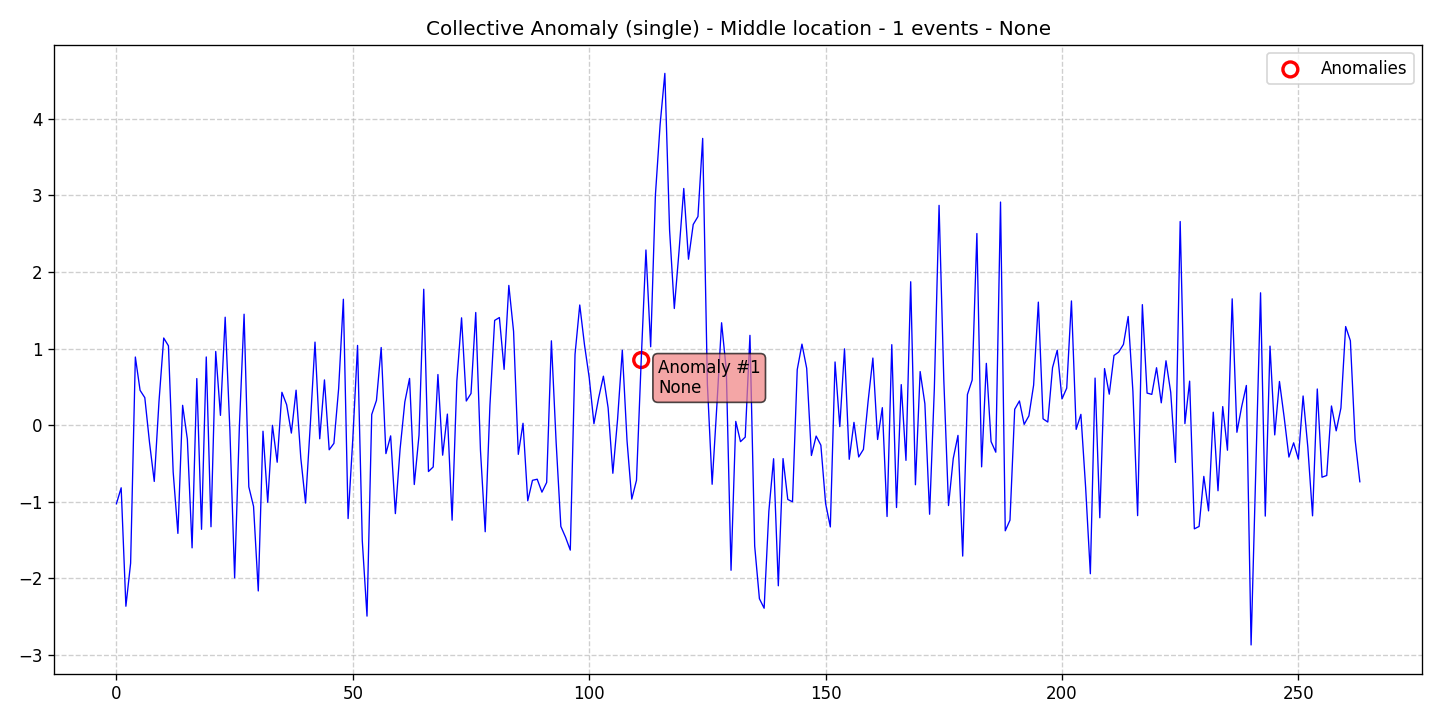

The file beside this chart, header and first rows:
data, stationary, det_lin_up, det_lin_down, det_quad, det_cubic, det_exp, det_damped, stoc_trend, volatility, single_seas, multiple_seas, point_anom_single, point_anom_multi, collect_anom, context_anom, mean_shift, var_shift, trend_shift, date, is_break, is_anomaly, is_multi, location_beginning
-1.025, 0, 0, 0, 0, 0, 0, 0, 0, 0, 0, 0, 0, 0, 1, 0, 0, 0, 0, 2020-01-01, 0, 0, 0, 0
-0.8171, 0, 0, 0, 0, 0, 0, 0, 0, 0, 0, 0, 0, 0, 1, 0, 0, 0, 0, 2020-01-02, 0, 0, 0, 0
-2.364, 0, 0, 0, 0, 0, 0, 0, 0, 0, 0, 0, 0, 0, 1, 0, 0, 0, 0, 2020-01-03, 0, 0, 0, 0
-1.801, 0, 0, 0, 0, 0, 0, 0, 0, 0, 0, 0, 0, 0, 1, 0, 0, 0, 0, 2020-01-04, 0, 0, 0, 0
0.8906, 0, 0, 0, 0, 0, 0, 0, 0, 0, 0, 0, 0, 0, 1, 0, 0, 0, 0, 2020-01-05, 0, 0, 0, 0
0.4557, 0, 0, 0, 0, 0, 0, 0, 0, 0, 0, 0, 0, 0, 1, 0, 0, 0, 0, 2020-01-06, 0, 0, 0, 0
0.3601, 0, 0, 0, 0, 0, 0, 0, 0, 0, 0, 0, 0, 0, 1, 0, 0, 0, 0, 2020-01-07, 0, 0, 0, 0
-0.2273, 0, 0, 0, 0, 0, 0, 0, 0, 0, 0, 0, 0, 0, 1, 0, 0, 0, 0, 2020-01-08, 0, 0, 0, 0
-0.734, 0, 0, 0, 0, 0, 0, 0, 0, 0, 0, 0, 0, 0, 1, 0, 0, 0, 0, 2020-01-09, 0, 0, 0, 0
0.3092, 0, 0, 0, 0, 0, 0, 0, 0, 0, 0, 0, 0, 0, 1, 0, 0, 0, 0, 2020-01-10, 0, 0, 0, 0
1.139, 0, 0, 0, 0, 0, 0, 0, 0, 0, 0, 0, 0, 0, 1, 0, 0, 0, 0, 2020-01-11, 0, 0, 0, 0
1.037, 0, 0, 0, 0, 0, 0, 0, 0, 0, 0, 0, 0, 0, 1, 0, 0, 0, 0, 2020-01-12, 0, 0, 0, 0
-0.6104, 0, 0, 0, 0, 0, 0, 0, 0, 0, 0, 0, 0, 0, 1, 0, 0, 0, 0, 2020-01-13, 0, 0, 0, 0
-1.413, 0, 0, 0, 0, 0, 0, 0, 0, 0, 0, 0, 0, 0, 1, 0, 0, 0, 0, 2020-01-14, 0, 0, 0, 0
0.2598, 0, 0, 0, 0, 0, 0, 0, 0, 0, 0, 0, 0, 0, 1, 0, 0, 0, 0, 2020-01-15, 0, 0, 0, 0
-0.182, 0, 0, 0, 0, 0, 0, 0, 0, 0, 0, 0, 0, 0, 1, 0, 0, 0, 0, 2020-01-16, 0, 0, 0, 0
-1.601, 0, 0, 0, 0, 0, 0, 0, 0, 0, 0, 0, 0, 0, 1, 0, 0, 0, 0, 2020-01-17, 0, 0, 0, 0
0.6093, 0, 0, 0, 0, 0, 0, 0, 0, 0, 0, 0, 0, 0, 1, 0, 0, 0, 0, 2020-01-18, 0, 0, 0, 0
-1.359, 0, 0, 0, 0, 0, 0, 0, 0, 0, 0, 0, 0, 0, 1, 0, 0, 0, 0, 2020-01-19, 0, 0, 0, 0
0.8913, 0, 0, 0, 0, 0, 0, 0, 0, 0, 0, 0, 0, 0, 1, 0, 0, 0, 0, 2020-01-20, 0, 0, 0, 0
-1.326, 0, 0, 0, 0, 0, 0, 0, 0, 0, 0, 0, 0, 0, 1, 0, 0, 0, 0, 2020-01-21, 0, 0, 0, 0
0.9627, 0, 0, 0, 0, 0, 0, 0, 0, 0, 0, 0, 0, 0, 1, 0, 0, 0, 0, 2020-01-22, 0, 0, 0, 0
0.1288, 0, 0, 0, 0, 0, 0, 0, 0, 0, 0, 0, 0, 0, 1, 0, 0, 0, 0, 2020-01-23, 0, 0, 0, 0
1.41, 0, 0, 0, 0, 0, 0, 0, 0, 0, 0, 0, 0, 0, 1, 0, 0, 0, 0, 2020-01-24, 0, 0, 0, 0
-0.06992, 0, 0, 0, 0, 0, 0, 0, 0, 0, 0, 0, 0, 0, 1, 0, 0, 0, 0, 2020-01-25, 0, 0, 0, 0
-1.993, 0, 0, 0, 0, 0, 0, 0, 0, 0, 0, 0, 0, 0, 1, 0, 0, 0, 0, 2020-01-26, 0, 0, 0, 0
-0.02863, 0, 0, 0, 0, 0, 0, 0, 0, 0, 0, 0, 0, 0, 1, 0, 0, 0, 0, 2020-01-27, 0, 0, 0, 0
1.45, 0, 0, 0, 0, 0, 0, 0, 0, 0, 0, 0, 0, 0, 1, 0, 0, 0, 0, 2020-01-28, 0, 0, 0, 0
-0.8044, 0, 0, 0, 0, 0, 0, 0, 0, 0, 0, 0, 0, 0, 1, 0, 0, 0, 0, 2020-01-29, 0, 0, 0, 0
-1.059, 0, 0, 0, 0, 0, 0, 0, 0, 0, 0, 0, 0, 0, 1, 0, 0, 0, 0, 2020-01-30, 0, 0, 0, 0
-2.164, 0, 0, 0, 0, 0, 0, 0, 0, 0, 0, 0, 0, 0, 1, 0, 0, 0, 0, 2020-01-31, 0, 0, 0, 0
-0.07826, 0, 0, 0, 0, 0, 0, 0, 0, 0, 0, 0, 0, 0, 1, 0, 0, 0, 0, 2020-02-01, 0, 0, 0, 0
-1.007, 0, 0, 0, 0, 0, 0, 0, 0, 0, 0, 0, 0, 0, 1, 0, 0, 0, 0, 2020-02-02, 0, 0, 0, 0
-0.0009816, 0, 0, 0, 0, 0, 0, 0, 0, 0, 0, 0, 0, 0, 1, 0, 0, 0, 0, 2020-02-03, 0, 0, 0, 0
-0.4834, 0, 0, 0, 0, 0, 0, 0, 0, 0, 0, 0, 0, 0, 1, 0, 0, 0, 0, 2020-02-04, 0, 0, 0, 0
0.4299, 0, 0, 0, 0, 0, 0, 0, 0, 0, 0, 0, 0, 0, 1, 0, 0, 0, 0, 2020-02-05, 0, 0, 0, 0
0.268, 0, 0, 0, 0, 0, 0, 0, 0, 0, 0, 0, 0, 0, 1, 0, 0, 0, 0, 2020-02-06, 0, 0, 0, 0
-0.1027, 0, 0, 0, 0, 0, 0, 0, 0, 0, 0, 0, 0, 0, 1, 0, 0, 0, 0, 2020-02-07, 0, 0, 0, 0
0.4576, 0, 0, 0, 0, 0, 0, 0, 0, 0, 0, 0, 0, 0, 1, 0, 0, 0, 0, 2020-02-08, 0, 0, 0, 0
-0.4302, 0, 0, 0, 0, 0, 0, 0, 0, 0, 0, 0, 0, 0, 1, 0, 0, 0, 0, 2020-02-09, 0, 0, 0, 0
-1.017, 0, 0, 0, 0, 0, 0, 0, 0, 0, 0, 0, 0, 0, 1, 0, 0, 0, 0, 2020-02-10, 0, 0, 0, 0
-0.001545, 0, 0, 0, 0, 0, 0, 0, 0, 0, 0, 0, 0, 0, 1, 0, 0, 0, 0, 2020-02-11, 0, 0, 0, 0
1.085, 0, 0, 0, 0, 0, 0, 0, 0, 0, 0, 0, 0, 0, 1, 0, 0, 0, 0, 2020-02-12, 0, 0, 0, 0
-0.1773, 0, 0, 0, 0, 0, 0, 0, 0, 0, 0, 0, 0, 0, 1, 0, 0, 0, 0, 2020-02-13, 0, 0, 0, 0
0.5918, 0, 0, 0, 0, 0, 0, 0, 0, 0, 0, 0, 0, 0, 1, 0, 0, 0, 0, 2020-02-14, 0, 0, 0, 0
-0.3208, 0, 0, 0, 0, 0, 0, 0, 0, 0, 0, 0, 0, 0, 1, 0, 0, 0, 0, 2020-02-15, 0, 0, 0, 0
-0.2367, 0, 0, 0, 0, 0, 0, 0, 0, 0, 0, 0, 0, 0, 1, 0, 0, 0, 0, 2020-02-16, 0, 0, 0, 0
0.4787, 0, 0, 0, 0, 0, 0, 0, 0, 0, 0, 0, 0, 0, 1, 0, 0, 0, 0, 2020-02-17, 0, 0, 0, 0
1.645, 0, 0, 0, 0, 0, 0, 0, 0, 0, 0, 0, 0, 0, 1, 0, 0, 0, 0, 2020-02-18, 0, 0, 0, 0
-1.219, 0, 0, 0, 0, 0, 0, 0, 0, 0, 0, 0, 0, 0, 1, 0, 0, 0, 0, 2020-02-19, 0, 0, 0, 0
-0.176, 0, 0, 0, 0, 0, 0, 0, 0, 0, 0, 0, 0, 0, 1, 0, 0, 0, 0, 2020-02-20, 0, 0, 0, 0
1.042, 0, 0, 0, 0, 0, 0, 0, 0, 0, 0, 0, 0, 0, 1, 0, 0, 0, 0, 2020-02-21, 0, 0, 0, 0
-1.509, 0, 0, 0, 0, 0, 0, 0, 0, 0, 0, 0, 0, 0, 1, 0, 0, 0, 0, 2020-02-22, 0, 0, 0, 0
-2.493, 0, 0, 0, 0, 0, 0, 0, 0, 0, 0, 0, 0, 0, 1, 0, 0, 0, 0, 2020-02-23, 0, 0, 0, 0
0.1404, 0, 0, 0, 0, 0, 0, 0, 0, 0, 0, 0, 0, 0, 1, 0, 0, 0, 0, 2020-02-24, 0, 0, 0, 0
0.3241, 0, 0, 0, 0, 0, 0, 0, 0, 0, 0, 0, 0, 0, 1, 0, 0, 0, 0, 2020-02-25, 0, 0, 0, 0
1.015, 0, 0, 0, 0, 0, 0, 0, 0, 0, 0, 0, 0, 0, 1, 0, 0, 0, 0, 2020-02-26, 0, 0, 0, 0
-0.3707, 0, 0, 0, 0, 0, 0, 0, 0, 0, 0, 0, 0, 0, 1, 0, 0, 0, 0, 2020-02-27, 0, 0, 0, 0
-0.139, 0, 0, 0, 0, 0, 0, 0, 0, 0, 0, 0, 0, 0, 1, 0, 0, 0, 0, 2020-02-28, 0, 0, 0, 0
-1.154, 0, 0, 0, 0, 0, 0, 0, 0, 0, 0, 0, 0, 0, 1, 0, 0, 0, 0, 2020-02-29, 0, 0, 0, 0
... 204 more rows
